Photos from the image-classification dataset "food_google_20180906" in the GitHub repository luolugithub/tm_object_detection_api. Its 7 classes are: carrot, cucumber, eggplant, nothing, poteto, pumpkin, tomato.

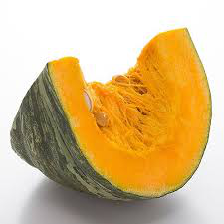
Label: pumpkin

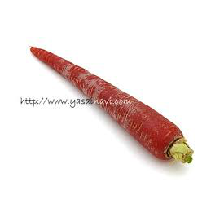
Label: carrot

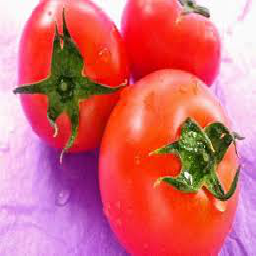
Label: tomato

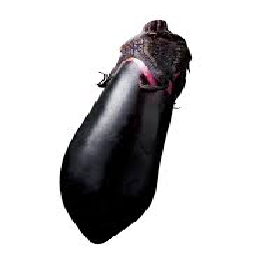
Label: eggplant

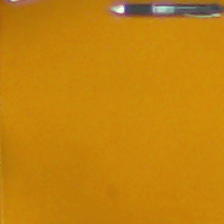
Label: nothing

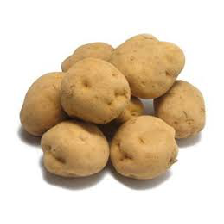
Label: poteto
